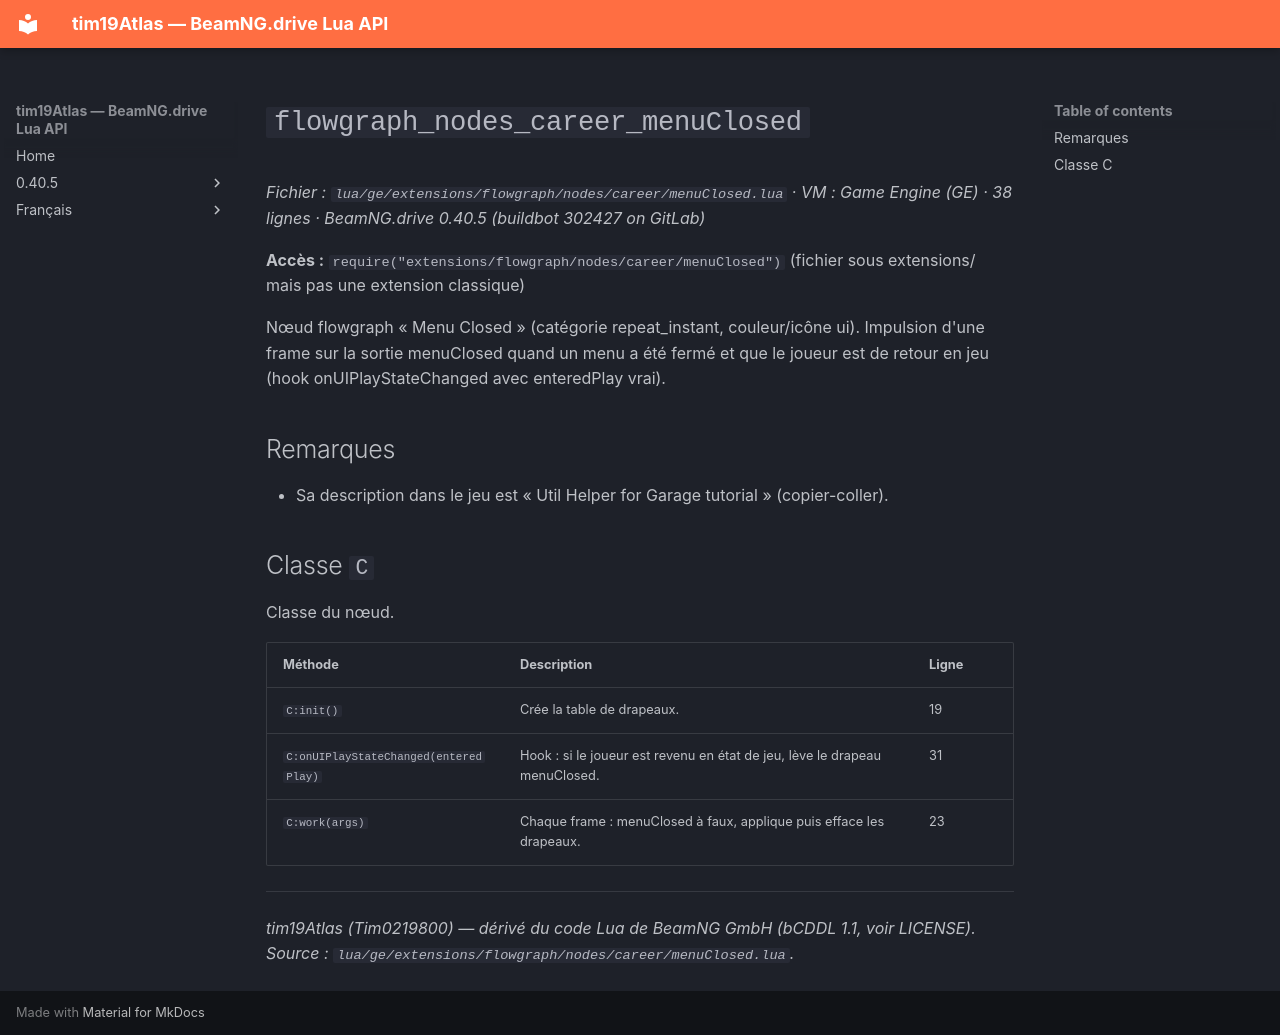

repository: Tim0219800/beamng-lua-atlas · page: fr/0.40.5/ge/extensions/flowgraph/nodes/career/menuClosed.html · generator: mkdocs

# `flowgraph_nodes_career_menuClosed`

*Fichier : `lua/ge/extensions/flowgraph/nodes/career/menuClosed.lua` · VM : Game Engine (GE) · 38 lignes · BeamNG.drive 0.40.5 (buildbot 302427 on GitLab)*

**Accès :** `require("extensions/flowgraph/nodes/career/menuClosed")` (fichier sous extensions/ mais pas une extension classique)

Nœud flowgraph « Menu Closed » (catégorie repeat_instant, couleur/icône ui). Impulsion d'une frame sur la sortie menuClosed quand un menu a été fermé et que le joueur est de retour en jeu (hook onUIPlayStateChanged avec enteredPlay vrai).

## Remarques

- Sa description dans le jeu est « Util Helper for Garage tutorial » (copier-coller).

## Classe `C`

Classe du nœud.

| Méthode | Description | Ligne |
|---|---|---|
| `C:init()` | Crée la table de drapeaux. | 19 |
| `C:onUIPlayStateChanged(enteredPlay)` | Hook : si le joueur est revenu en état de jeu, lève le drapeau menuClosed. | 31 |
| `C:work(args)` | Chaque frame : menuClosed à faux, applique puis efface les drapeaux. | 23 |

---
*tim19Atlas (Tim0219800) — dérivé du code Lua de BeamNG GmbH (bCDDL 1.1, voir LICENSE). Source : `lua/ge/extensions/flowgraph/nodes/career/menuClosed.lua`.*
